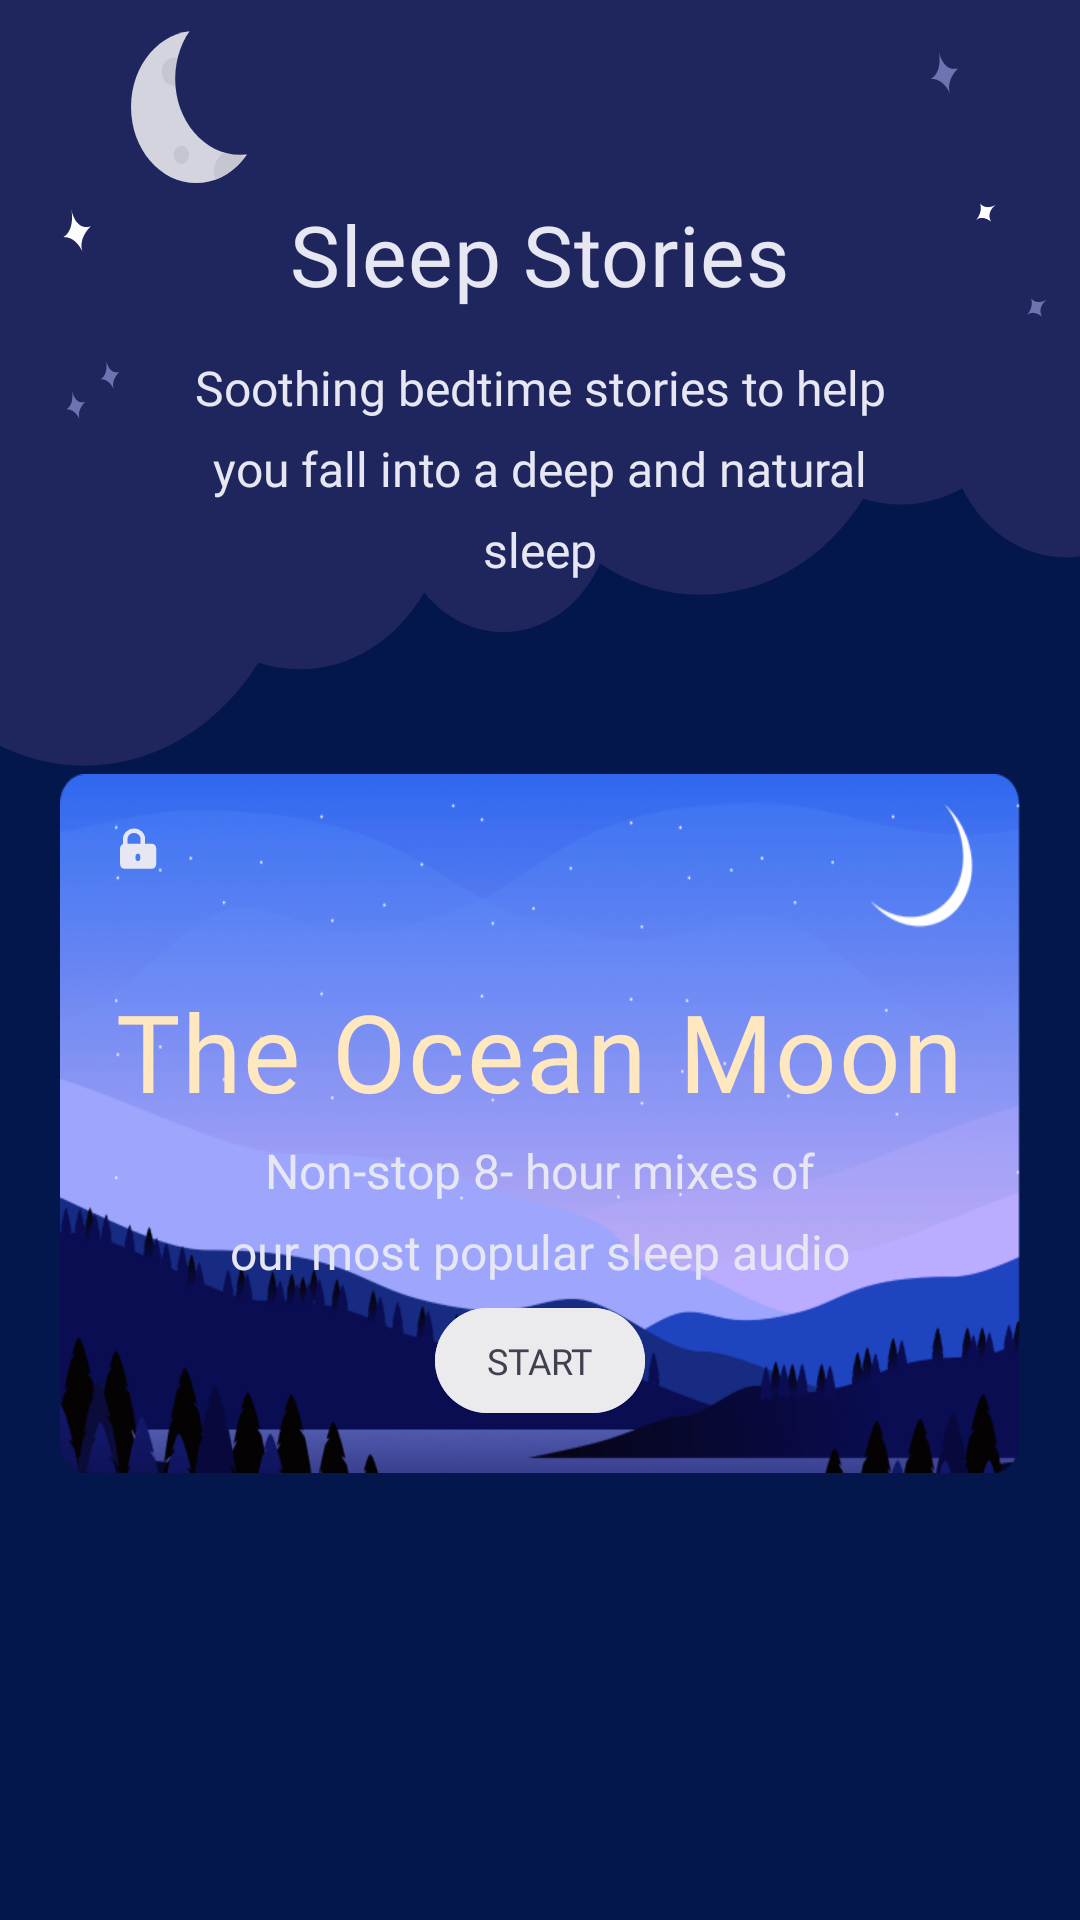

The Android layout XML behind this screen, and the referenced resources:
<!-- AndroidManifest.xml: application theme Theme.MobileHARD_MAD_Lab1 -->
<!-- res/layout/fragment_sleep.xml -->
<?xml version="1.0" encoding="utf-8"?>
<androidx.constraintlayout.widget.ConstraintLayout xmlns:android="http://schemas.android.com/apk/res/android"
    xmlns:app="http://schemas.android.com/apk/res-auto"
    xmlns:tools="http://schemas.android.com/tools"
    android:background="@color/sleep_bg_color"
    android:layout_width="match_parent"
    android:layout_height="match_parent"
    tools:context=".sleepScreen.SleepFragment">

    <ScrollView
        android:id="@+id/scrollView3"
        android:layout_width="match_parent"
        android:layout_height="0dp"
        android:overScrollMode="never"
        app:layout_constraintBottom_toTopOf="@id/tabBarLayout"
        app:layout_constraintEnd_toEndOf="parent"
        app:layout_constraintStart_toStartOf="parent"
        app:layout_constraintTop_toTopOf="parent">

        <androidx.constraintlayout.widget.ConstraintLayout
            android:layout_width="match_parent"
            android:layout_height="wrap_content">

            
            <ImageView
                android:id="@+id/imageView30"
                android:layout_width="match_parent"
                android:layout_height="wrap_content"
                android:contentDescription="@null"
                android:scaleType="fitXY"
                android:src="@drawable/sleep_top_bg"
                app:layout_constraintEnd_toEndOf="parent"
                app:layout_constraintStart_toStartOf="parent"
                app:layout_constraintTop_toTopOf="parent" />

            <ImageView
                android:id="@+id/sleepSky"
                android:layout_width="match_parent"
                android:layout_height="wrap_content"
                android:layout_marginStart="20dp"
                android:layout_marginEnd="10dp"
                android:contentDescription="@null"
                android:scaleType="fitXY"
                android:src="@drawable/sleep_sky"
                app:layout_constraintEnd_toEndOf="parent"
                app:layout_constraintStart_toStartOf="parent"
                app:layout_constraintTop_toTopOf="parent" />

            
            <TextView
                android:id="@+id/textView58"
                style="@style/helvetica_bold_awhite_28"
                android:layout_width="wrap_content"
                android:layout_height="wrap_content"
                android:layout_marginTop="66dp"
                android:text="@string/sleep_stories"
                app:layout_constraintEnd_toEndOf="parent"
                app:layout_constraintStart_toStartOf="parent"
                app:layout_constraintTop_toTopOf="parent" />

            <TextView
                android:id="@+id/textView59"
                style="@style/helvetica_light_awhite_16"
                android:layout_width="wrap_content"
                android:layout_height="wrap_content"
                android:layout_marginTop="15dp"
                android:paddingHorizontal="64dp"
                android:text="@string/soothing_bedtime"
                android:textAlignment="center"
                app:layout_constraintEnd_toEndOf="parent"
                app:layout_constraintStart_toStartOf="parent"
                app:layout_constraintTop_toBottomOf="@+id/textView58" />

            
            <androidx.recyclerview.widget.RecyclerView
                android:id="@+id/categoriesRecyclerView"
                android:layout_width="match_parent"
                android:layout_height="wrap_content"
                android:layout_marginTop="34dp"
                android:overScrollMode="never"
                app:layout_constraintEnd_toEndOf="parent"
                app:layout_constraintStart_toStartOf="parent"
                app:layout_constraintTop_toBottomOf="@+id/textView59" />

            
            <TableLayout
                android:layout_width="match_parent"
                android:layout_height="wrap_content"
                android:stretchColumns="*"
                app:layout_constraintBottom_toBottomOf="parent"
                app:layout_constraintEnd_toEndOf="parent"
                app:layout_constraintStart_toStartOf="parent"
                app:layout_constraintTop_toBottomOf="@id/categoriesRecyclerView">

                
                <TableRow android:layout_width="match_parent">

                    <androidx.constraintlayout.widget.ConstraintLayout
                        android:layout_width="match_parent"
                        android:layout_height="wrap_content">

                        <ImageView
                            android:id="@+id/theOceanMoonImageView"
                            android:layout_width="0dp"
                            android:layout_height="233dp"
                            android:layout_marginHorizontal="20dp"
                            android:layout_marginTop="30dp"
                            android:contentDescription="@null"
                            android:scaleType="fitXY"
                            android:src="@drawable/the_ocean_moon"
                            app:layout_constraintEnd_toEndOf="parent"
                            app:layout_constraintStart_toStartOf="parent"
                            app:layout_constraintTop_toTopOf="parent" />

                        <View
                            android:id="@+id/view9"
                            android:layout_width="30dp"
                            android:layout_height="30dp"
                            android:layout_marginStart="10dp"
                            android:layout_marginTop="10dp"
                            android:alpha="0.2"
                            android:background="@drawable/circle_shape"
                            android:backgroundTint="@color/white"
                            app:layout_constraintStart_toStartOf="@+id/theOceanMoonImageView"
                            app:layout_constraintTop_toTopOf="@+id/theOceanMoonImageView" />

                        <ImageView
                            android:layout_width="wrap_content"
                            android:layout_height="wrap_content"
                            android:contentDescription="@null"
                            android:src="@drawable/lock"
                            app:layout_constraintBottom_toBottomOf="@+id/view9"
                            app:layout_constraintEnd_toEndOf="@+id/view9"
                            app:layout_constraintStart_toStartOf="@+id/view9"
                            app:layout_constraintTop_toTopOf="@+id/view9" />

                        <TextView
                            android:id="@+id/textView60"
                            style="@style/grandmond_semibold_yellow_36"
                            android:layout_width="wrap_content"
                            android:layout_height="wrap_content"
                            android:layout_marginTop="68dp"
                            android:text="@string/the_ocean_moon"
                            app:layout_constraintEnd_toEndOf="@+id/theOceanMoonImageView"
                            app:layout_constraintStart_toStartOf="@+id/theOceanMoonImageView"
                            app:layout_constraintTop_toTopOf="@+id/theOceanMoonImageView" />

                        <TextView
                            android:id="@+id/textView61"
                            style="@style/helvetica_light_awhite_16"
                            android:layout_width="210dp"
                            android:layout_height="wrap_content"
                            android:layout_marginTop="5dp"
                            android:text="@string/non_stop_mixes"
                            android:textAlignment="center"
                            app:layout_constraintEnd_toEndOf="@+id/theOceanMoonImageView"
                            app:layout_constraintStart_toStartOf="@+id/theOceanMoonImageView"
                            app:layout_constraintTop_toBottomOf="@+id/textView60" />

                        <com.google.android.material.button.MaterialButton
                            android:id="@+id/startButton"
                            style="@style/gray_button"
                            android:layout_width="70dp"
                            android:layout_height="35dp"
                            android:layout_marginBottom="20dp"
                            app:layout_constraintBottom_toBottomOf="@+id/theOceanMoonImageView"
                            app:layout_constraintEnd_toEndOf="@+id/theOceanMoonImageView"
                            app:layout_constraintStart_toStartOf="@+id/theOceanMoonImageView" />

                        <TextView
                            android:id="@+id/textView62"
                            style="@style/helvetica_medium_12"
                            android:layout_width="wrap_content"
                            android:layout_height="wrap_content"
                            android:text="@string/start"
                            app:layout_constraintBottom_toBottomOf="@+id/startButton"
                            app:layout_constraintEnd_toEndOf="@+id/startButton"
                            app:layout_constraintStart_toStartOf="@+id/startButton"
                            app:layout_constraintTop_toTopOf="@+id/startButton" />
                    </androidx.constraintlayout.widget.ConstraintLayout>
                </TableRow>

                
                <TableRow android:layout_width="match_parent">

                    <androidx.recyclerview.widget.RecyclerView
                        android:id="@+id/storiesRecyclerView"
                        android:layout_width="match_parent"
                        android:layout_height="wrap_content"
                        android:layout_marginStart="20dp"
                        android:layout_marginTop="20dp"
                        android:overScrollMode="never"
                        app:layout_constraintBottom_toBottomOf="parent"
                        app:layout_constraintEnd_toEndOf="parent"
                        app:layout_constraintStart_toStartOf="parent"
                        app:layout_constraintTop_toBottomOf="@+id/theOceanMoonImageView" />
                </TableRow>
            </TableLayout>

        </androidx.constraintlayout.widget.ConstraintLayout>
    </ScrollView>

    
    <ImageView
        android:layout_width="match_parent"
        android:layout_height="8dp"
        android:src="@drawable/sleep_gradient"
        app:layout_constraintBottom_toTopOf="@+id/tabBarLayout"
        app:layout_constraintEnd_toEndOf="parent"
        app:layout_constraintStart_toStartOf="parent"
        android:contentDescription="@null" />

    <androidx.constraintlayout.widget.ConstraintLayout
        android:id="@+id/tabBarLayout"
        android:layout_width="match_parent"
        android:layout_height="wrap_content"
        app:layout_constraintBottom_toBottomOf="parent"
        app:layout_constraintEnd_toEndOf="parent"
        app:layout_constraintStart_toStartOf="parent" />

</androidx.constraintlayout.widget.ConstraintLayout>
<!-- resources referenced by this layout -->
<resources>
  <color name="sleep_bg_color">#03174C</color>
  <color name="white">#FFFFFFFF</color>
  <!-- drawable sleep_gradient (drawable) -->
  <?xml version="1.0" encoding="utf-8"?>
  <selector
      xmlns:android="http://schemas.android.com/apk/res/android">
      <item>
          <shape>
              <gradient
                  android:type="linear"
                  android:endColor="@android:color/transparent"
                  android:startColor="@color/sleep_bg_color"
                  android:angle="90" />
          </shape>
      </item>
  </selector>
  <string name="non_stop_mixes">Non-stop 8- hour mixes of our most popular sleep audio</string>
  <string name="sleep_stories">Sleep Stories</string>
  <string name="soothing_bedtime">Soothing bedtime stories to help you fall into a deep and natural sleep</string>
  <string name="start">START</string>
  <string name="the_ocean_moon">The Ocean Moon</string>
  <style name="grandmond_semibold_yellow_36">
          <item name="android:fontFamily">@font/grandmond_semibold</item>
          <item name="android:letterSpacing">0.02</item>
          <item name="android:textColor">@color/the_ocean_moon_color</item>
          <item name="android:textSize">36sp</item>
      </style>
  <style name="gray_button" parent="accent_blue_button">
          <item name="android:backgroundTint">@color/light_gray</item>
          <item name="android:textColor">@color/almost_black</item>
          <item name="android:letterSpacing">0.05</item>
      </style>
  <style name="helvetica_bold_awhite_28" parent="helvetica_bold_awhite_30">
          <item name="android:textSize">28sp</item>
      </style>
  <style name="helvetica_light_awhite_16" parent="helvetica_medium_16">
          <item name="android:textColor">@color/almost_white</item>
          <item name="fontFamily">@font/helvetica_neue_light</item>
          <item name="android:lineSpacingExtra">8dp</item>
      </style>
  <style name="helvetica_medium_12" parent="helvetica_medium_18">
          <item name="android:textSize">12sp</item>
      </style>
  <color name="the_ocean_moon_color">#FFE7BF</color>
  <style name="accent_blue_button" parent="Widget.Material3.Button">
          <item name="android:backgroundTint">@color/blue</item>
          <item name="android:insetTop">0dp</item>
          <item name="android:insetBottom">0dp</item>
          <item name="android:fontFamily">@font/helvetica_neue_medium</item>
          <item name="android:textSize">14sp</item>
      </style>
  <color name="light_gray">#EBEAEC</color>
  <color name="almost_black">#3F414E</color>
  <style name="helvetica_bold_awhite_30" parent="helvetica_bold_18">
          <item name="android:textSize">30sp</item>
          <item name="android:textColor">@color/almost_white</item>
          <item name="android:letterSpacing">0.01</item>
      </style>
  <style name="helvetica_medium_16" parent="roboto_medium_16">
          <item name="android:textSize">16sp</item>
      </style>
  <color name="almost_white">#E6E7F2</color>
  <style name="helvetica_medium_18">
          <item name="android:fontFamily">@font/helvetica_neue_medium</item>
          <item name="android:textColor">@color/almost_black</item>
          <item name="android:textSize">18sp</item>
      </style>
  <color name="purple_500">#FF6200EE</color>
  <color name="purple_700">#FF3700B3</color>
  <color name="teal_200">#FF03DAC5</color>
  <color name="teal_700">#FF018786</color>
  <color name="black">#FF000000</color>
  <color name="blue">#8E97FD</color>
  <style name="helvetica_bold_18" parent="helvetica_medium_18">
          <item name="fontFamily">@font/helvetica_neueue_bold</item>
      </style>
  <style name="roboto_medium_16">
          <item name="fontFamily">@font/roboto_medium</item>
          <item name="android:textColor">@color/almost_black</item>
          <item name="android:textSize">16sp</item>
      </style>
</resources>
